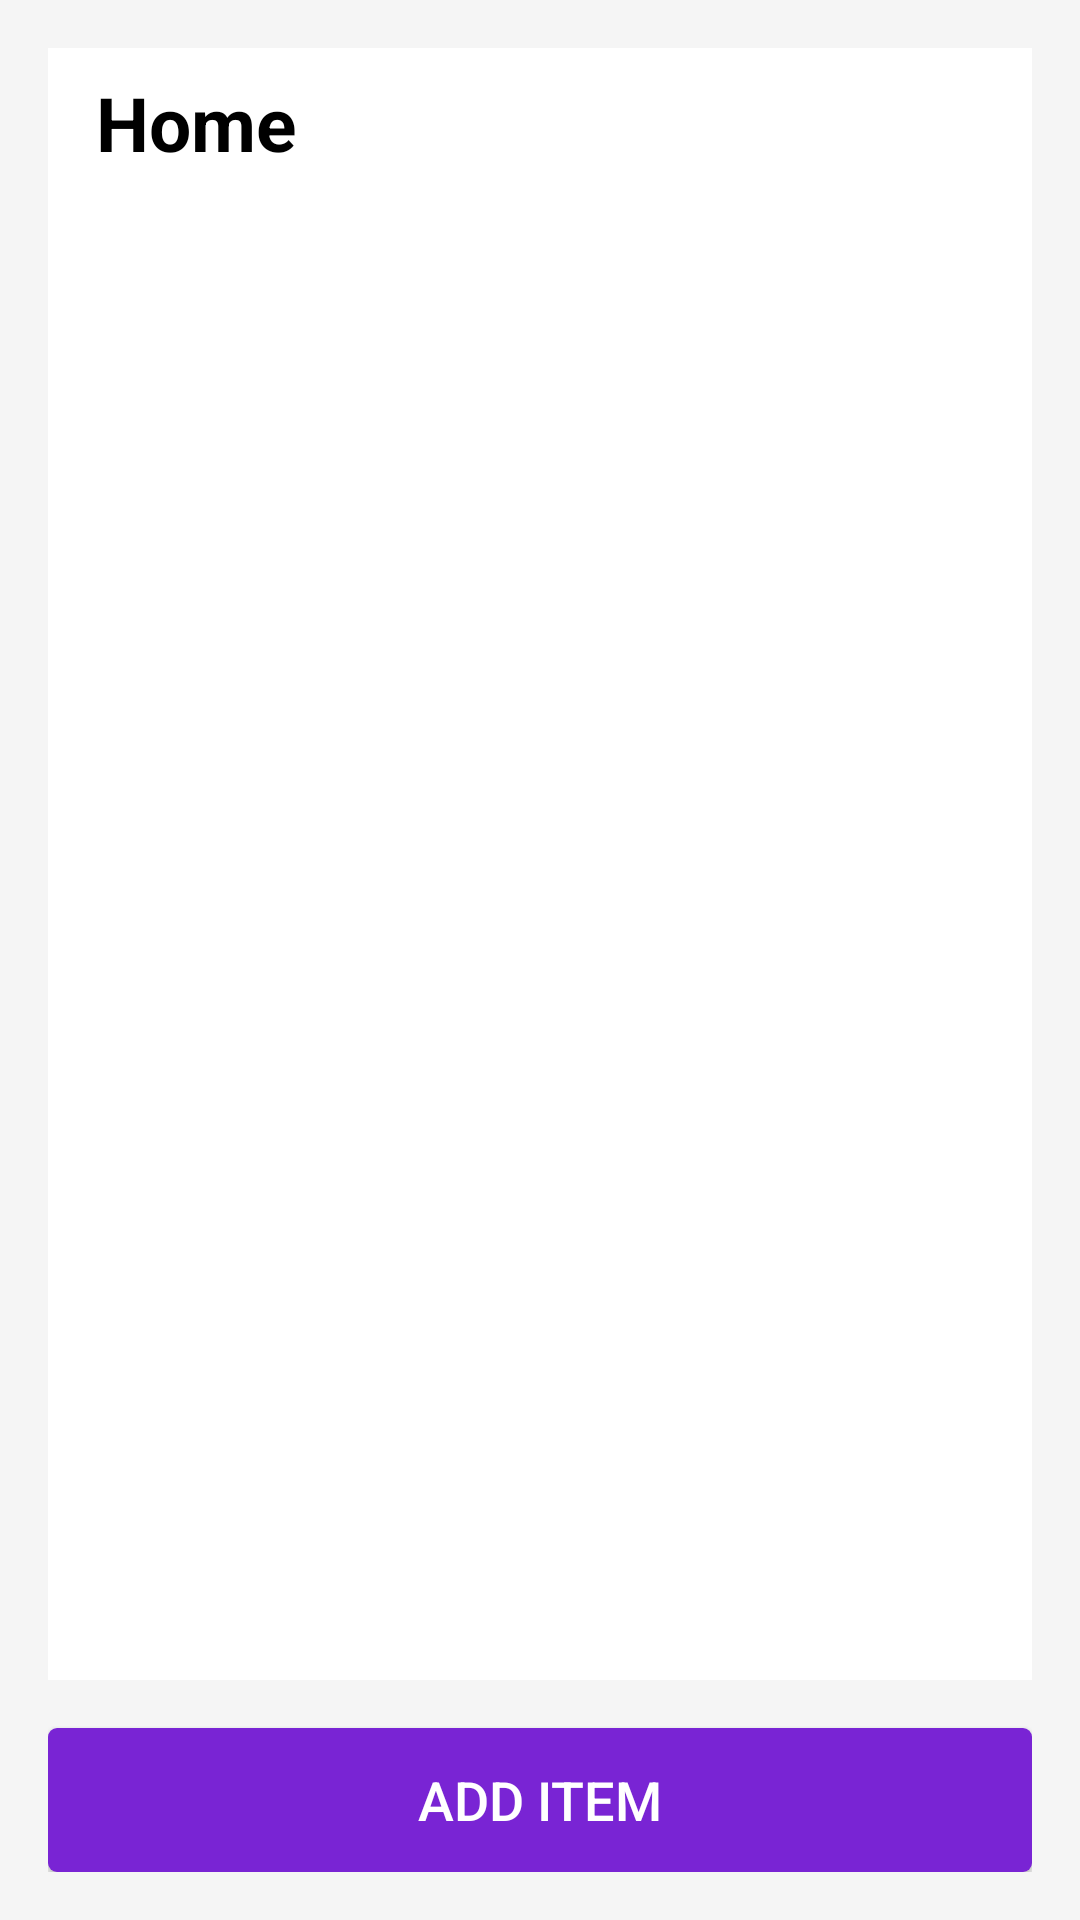

Here is an Android app screen rendered from its layout file. Give the layout XML and the strings, colors and styles it references.
<!-- AndroidManifest.xml: application theme Theme.AboLielaMarket -->
<!-- res/layout/home.xml -->
<?xml version="1.0" encoding="utf-8"?>
<LinearLayout xmlns:android="http://schemas.android.com/apk/res/android"
    android:layout_width="match_parent"
    android:layout_height="match_parent"
    android:orientation="vertical"
    android:padding="16dp"
    android:background="#F5F5F5">

    
    <LinearLayout
        android:layout_width="match_parent"
        android:layout_height="wrap_content"
        android:orientation="horizontal"
        android:padding="8dp"
        android:gravity="center_vertical"
        android:background="#FFFFFF">

        <TextView
            android:layout_width="wrap_content"
            android:layout_height="wrap_content"
            android:layout_marginStart="8dp"
            android:layout_weight="1"
            android:text="Home"
            android:textColor="#000000"
            android:textSize="25sp"
            android:textStyle="bold" />

        
        <ImageButton
            android:id="@+id/shoppingList"
            android:layout_width="wrap_content"
            android:layout_height="wrap_content"
            android:paddingRight="10dp"
            android:background="@null"
            android:contentDescription="Shopping List"
            android:src="@drawable/baseline_shopping_cart_24" />

        
        <ImageButton
            android:id="@+id/refreshIcon"
            android:layout_width="wrap_content"
            android:layout_height="wrap_content"
            android:background="@null"
            android:contentDescription="Refresh"
            android:src="@drawable/refresh_icon" />


    </LinearLayout>

    
    <GridView
        android:id="@+id/gridView"
        android:layout_width="match_parent"
        android:layout_height="0dp"
        android:layout_weight="1"
        android:numColumns="2"
        android:horizontalSpacing="8dp"
        android:verticalSpacing="8dp"
        android:padding="8dp"
        android:background="#FFFFFF" />


    
    <Button
        android:id="@+id/addItemButton"
        android:layout_width="match_parent"
        android:layout_height="wrap_content"
        android:layout_marginTop="16dp"
        android:text="Add Item"
        android:background="@drawable/button"
        android:textColor="#FFFFFF"
        android:textSize="18sp" />













</LinearLayout>
<!-- resources referenced by this layout -->
<resources>
  <!-- drawable button (drawable) -->
  <?xml version="1.0" encoding="utf-8"?>
  <shape xmlns:android="http://schemas.android.com/apk/res/android"
      android:shape="rectangle" android:padding="10dp">
      
      <solid android:color="@color/appColor"/>
      <corners
          android:bottomRightRadius="3dp"
          android:bottomLeftRadius="3dp"
          android:topLeftRadius="3dp"
          android:topRightRadius="3dp"/>
  </shape>
  <style name="Theme.AboLielaMarket" parent="Base.Theme.AboLielaMarket" />
  <color name="appColor">#7924d4</color>
  <style name="Base.Theme.AboLielaMarket" parent="Theme.Material3.DayNight.NoActionBar">
          
          
      </style>
</resources>
